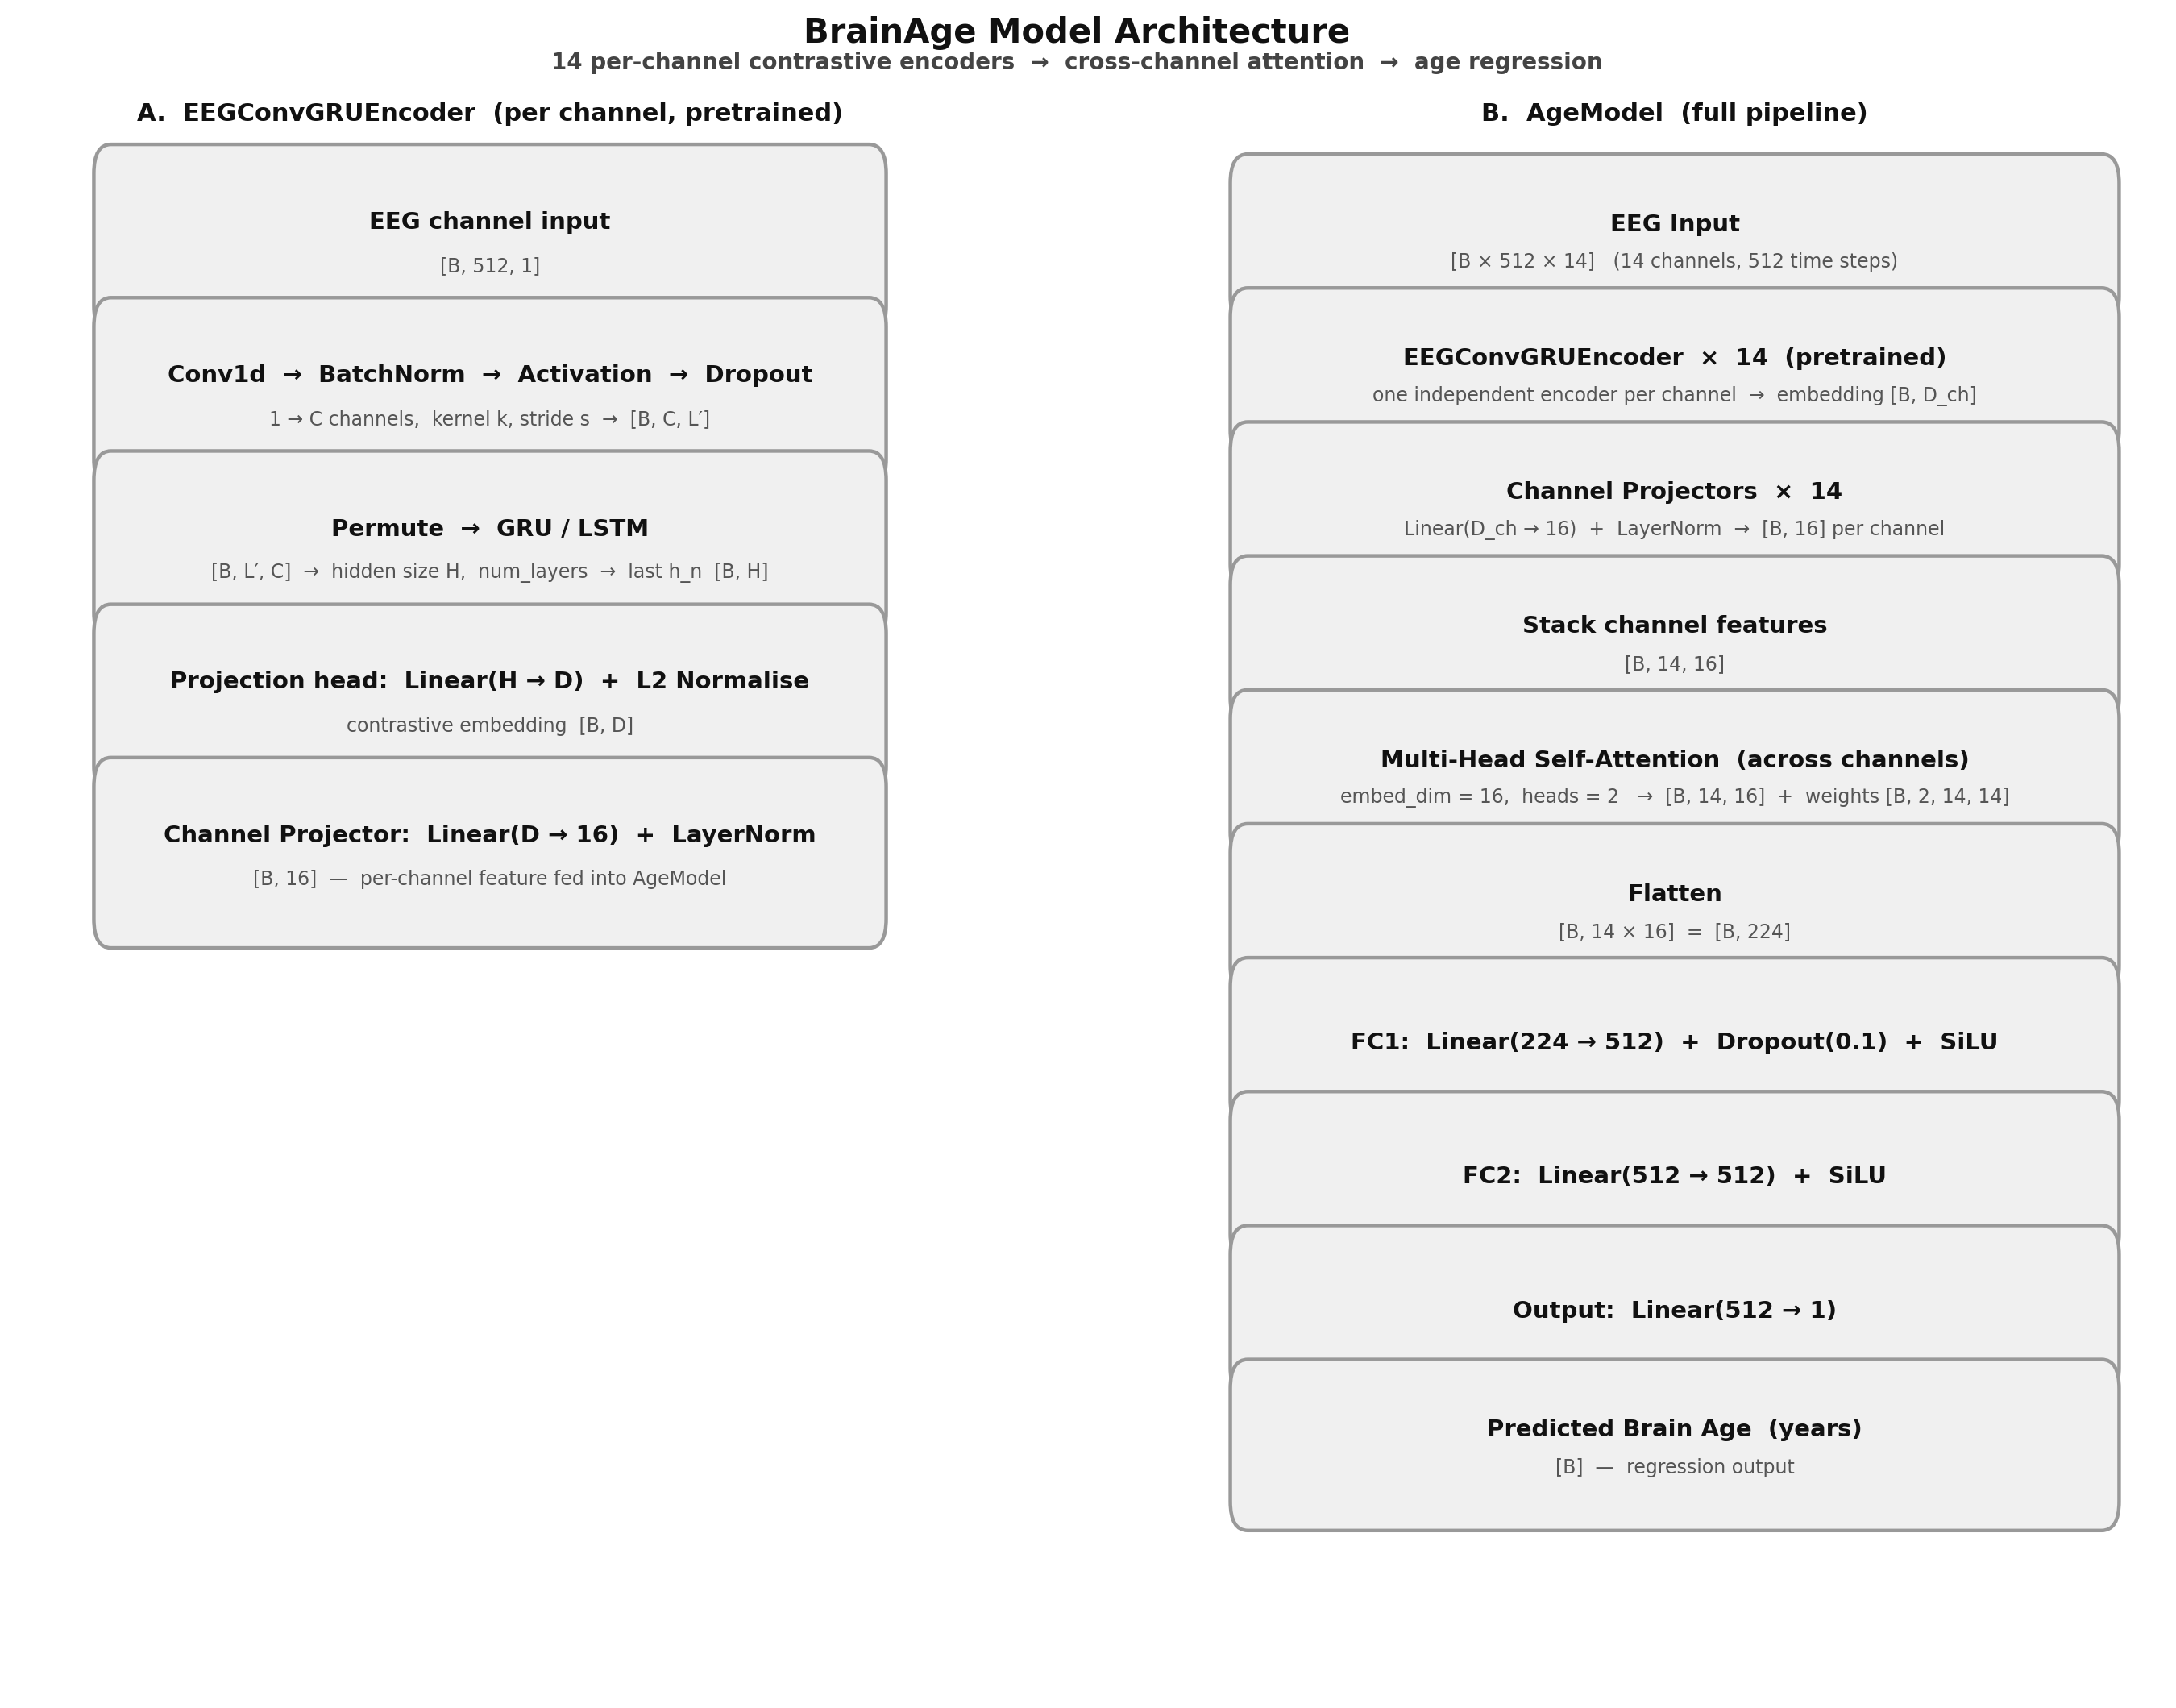

Reproduce this figure in Python.
"""
model_architecture.py — BrainAge model architecture diagram.

Panel A: EEGConvGRUEncoder detail (one channel, pretrained contrastively)
Panel B: Full AgeModel flow (14 encoders → attention → FC → age)
"""
import os
import matplotlib
matplotlib.use("Agg")
import matplotlib.pyplot as plt
from matplotlib.patches import FancyBboxPatch

OUT_DIR = os.path.dirname(os.path.abspath(__file__))

# ── Uniform style ──────────────────────────────────────────────────────────────
BOX_FC  = "#F0F0F0"   # light gray fill
BOX_EC  = "#999999"   # gray border
BOX_LW  = 1.6
RADIUS  = "round,pad=0.018"
FS      = 10.5        # main text font size
FS_SUB  = 8.5         # sub-label font size
ARROW_C = "#666666"
ARROW_W = 1.8
GAP     = 0.013       # vertical gap between box centres

plt.rcParams.update({
    "figure.facecolor": "white",
    "font.family": "sans-serif",
    "font.weight": "bold",
    "text.color": "#111111",
})


def box(ax, cx, cy, w, h, text, sub=""):
    """Draw a light-gray rounded box at (cx, cy) with optional sub-label."""
    ax.add_patch(FancyBboxPatch(
        (cx - w/2, cy - h/2), w, h,
        boxstyle=RADIUS,
        facecolor=BOX_FC, edgecolor=BOX_EC, linewidth=BOX_LW, zorder=3,
    ))
    if sub:
        ax.text(cx, cy + h * 0.13, text,
                ha="center", va="center", fontsize=FS,
                fontweight="bold", color="#111111", zorder=4)
        ax.text(cx, cy - h * 0.20, sub,
                ha="center", va="center", fontsize=FS_SUB,
                fontweight="normal", color="#555555", zorder=4)
    else:
        ax.text(cx, cy, text,
                ha="center", va="center", fontsize=FS,
                fontweight="bold", color="#111111", zorder=4)


def arrow(ax, cx, y_top, y_bot):
    """Draw a centred downward arrow from y_top to y_bot."""
    ax.annotate("", xy=(cx, y_bot), xytext=(cx, y_top),
                arrowprops=dict(arrowstyle="-|>", color=ARROW_C,
                                lw=ARROW_W, mutation_scale=12), zorder=2)


def panel_axis(fig, rect):
    ax = fig.add_axes(rect)
    ax.set_xlim(0, 1); ax.set_ylim(0, 1)
    ax.axis("off")
    return ax


# ═══════════════════════════════════════════════════════════════════════════════
fig = plt.figure(figsize=(14, 11), facecolor="white")
fig.text(0.5, 0.985,
         "BrainAge Model Architecture",
         ha="center", va="top", fontsize=15, fontweight="bold")
fig.text(0.5, 0.965,
         "14 per-channel contrastive encoders  →  cross-channel attention  →  age regression",
         ha="center", va="top", fontsize=10, color="#444444")

# ── Panel A — encoder detail ───────────────────────────────────────────────────
ax_a = panel_axis(fig, [0.03, 0.04, 0.42, 0.91])
ax_a.text(0.5, 0.985, "A.  EEGConvGRUEncoder  (per channel, pretrained)",
          ha="center", va="top", fontsize=11, fontweight="bold")

cx = 0.50
W  = 0.80
BH = 0.082
step = BH + GAP

# Block definitions: (y_centre, main text, sub-label)
enc_blocks = [
    (0.900, "EEG channel input",
             "[B, 512, 1]"),
    (0.900 - step,   "Conv1d  →  BatchNorm  →  Activation  →  Dropout",
             "1 → C channels,  kernel k, stride s  →  [B, C, L′]"),
    (0.900 - 2*step, "Permute  →  GRU / LSTM",
             "[B, L′, C]  →  hidden size H,  num_layers  →  last h_n  [B, H]"),
    (0.900 - 3*step, "Projection head:  Linear(H → D)  +  L2 Normalise",
             "contrastive embedding  [B, D]"),
    (0.900 - 4*step, "Channel Projector:  Linear(D → 16)  +  LayerNorm",
             "[B, 16]  —  per-channel feature fed into AgeModel"),
]

for i, (y, txt, sub) in enumerate(enc_blocks):
    box(ax_a, cx, y, W, BH, txt, sub)
    if i < len(enc_blocks) - 1:
        arrow(ax_a, cx, y - BH/2, enc_blocks[i+1][0] + BH/2)

# ── Panel B — full model ───────────────────────────────────────────────────────
ax_b = panel_axis(fig, [0.55, 0.04, 0.43, 0.91])
ax_b.text(0.5, 0.985, "B.  AgeModel  (full pipeline)",
          ha="center", va="top", fontsize=11, fontweight="bold")

cx = 0.50
W  = 0.88
BH = 0.070
step = BH + GAP

mdl_blocks = [
    (0.900, "EEG Input",
             "[B × 512 × 14]   (14 channels, 512 time steps)"),
    (0.900 - step,   "EEGConvGRUEncoder  ×  14  (pretrained)",
             "one independent encoder per channel  →  embedding [B, D_ch]"),
    (0.900 - 2*step, "Channel Projectors  ×  14",
             "Linear(D_ch → 16)  +  LayerNorm  →  [B, 16] per channel"),
    (0.900 - 3*step, "Stack channel features",
             "[B, 14, 16]"),
    (0.900 - 4*step, "Multi-Head Self-Attention  (across channels)",
             "embed_dim = 16,  heads = 2   →  [B, 14, 16]  +  weights [B, 2, 14, 14]"),
    (0.900 - 5*step, "Flatten",
             "[B, 14 × 16]  =  [B, 224]"),
    (0.900 - 6*step, "FC1:  Linear(224 → 512)  +  Dropout(0.1)  +  SiLU",
             ""),
    (0.900 - 7*step, "FC2:  Linear(512 → 512)  +  SiLU",
             ""),
    (0.900 - 8*step, "Output:  Linear(512 → 1)",
             ""),
    (0.900 - 9*step, "Predicted Brain Age  (years)",
             "[B]  —  regression output"),
]

for i, (y, txt, sub) in enumerate(mdl_blocks):
    box(ax_b, cx, y, W, BH, txt, sub)
    if i < len(mdl_blocks) - 1:
        arrow(ax_b, cx, y - BH/2, mdl_blocks[i+1][0] + BH/2)

# ── Save ──────────────────────────────────────────────────────────────────────
for ext in ("pdf", "png"):
    p = os.path.join(OUT_DIR, f"model_architecture.{ext}")
    fig.savefig(p, dpi=200, bbox_inches="tight", facecolor="white")
    print(f"  → {p}")
plt.close(fig)
print("Done.")
